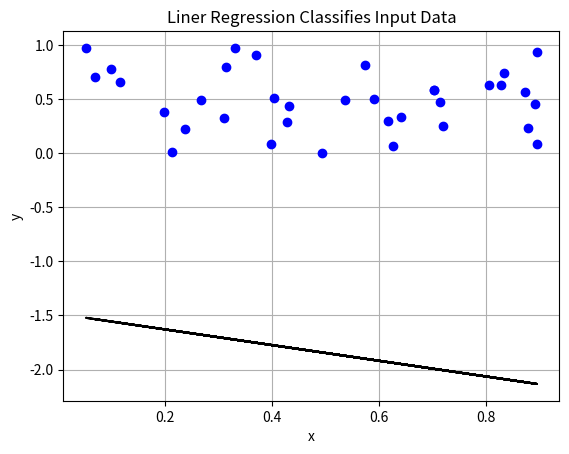

Generate this figure with matplotlib:
import numpy as np
import matplotlib.pyplot as plt
import math

# Initializing input and splitting it in batches
# =========================================================
# Initializing input and splitting it in batches
# =========================================================
def input(N_batches, N_xy_perBatch):
    a_b_c_initial_value = np.random.rand(1, 3)
    x_y = np.random.rand(N_batches, N_xy_perBatch, 2)
    return a_b_c_initial_value[0], x_y


# Compute derivative
# ========================================================
def delta_abc(a_b_c, x_y):
    [a,b,c] = a_b_c
    [x,y] = x_y
    d_a = x/math.sqrt(a**2+b**2)
    d_b = y/math.sqrt(a**2+b**2)
    d_c = (1/math.sqrt(a**2+b**2))
    df = np.asarray([d_a,d_b,d_c])
    return df

# adjust (a,b,c) based on h and df
# ========================================================
def update_coef_p(a_b_c, d_abc):
    a_updated = a_b_c[0] + d_abc[0]
    b_updated = a_b_c[1] + d_abc[1]
    c_updated = a_b_c[2] + d_abc[2]
    a_b_c_updated = [a_updated, b_updated, c_updated]
    return a_b_c_updated


# Distance before an arbitrary point, (x,y), and an aritrary line, ax+by+c=0
def Distance_point_line(a_b_c, x_y):
    a = a_b_c[0]
    b = a_b_c[1]
    c = a_b_c[2]
    x = x_y[0]
    y = x_y[1]
    d = (a * x + b * y + c) /math.sqrt(a ** 2 + b ** 2)
    return d


# distance between point (x,y) to line, ax+by+c=0
# ========================================================
def normalDistance(a_b_c_initial_value, x_y):
    a_initial_value = a_b_c_initial_value[0]
    b_initial_value = a_b_c_initial_value[1]
    c_initial_value = a_b_c_initial_value[2]
    x = x_y[0]
    y = x_y[1]
    # compute vertical distance between (x,y) and the line(a,b,c)
    a_b_c = np.asarray([a_initial_value, b_initial_value, c_initial_value])
    h = Distance_point_line(a_b_c, x_y)
    return h

# maximum of d (in-batch)
# ============================
def sort_topN(d, N_top):
    # d_sorted_big2small = float(d)[N_top - 1:-1].sort
    d_sorted_big2small = np.sort(d)[::-1][0:N_top]
    d_mean = np.mean(d_sorted_big2small)
    return d_sorted_big2small, d_mean

# Serial Max Processing inside Each Batch
# ========================================================
def maximum_perBatch(a_b_c, x_y, N_xy_perBatch, N_top):
    a_b_c_is = np.empty((N_xy_perBatch, 3))
    df = np.empty((N_xy_perBatch,1))
    d = np.empty((N_xy_perBatch, 1))
    h = []
    for i in range(N_xy_perBatch):
        # compute derivative
        df = delta_abc(a_b_c, x_y[i])
        # based input(x,y) to update (a,b,c)
        a_b_c_is[i] = update_coef_p(a_b_c, df)
        # compute the normal distance
        d[i] = normalDistance(a_b_c, x_y[i])
        h.append(float(d[i]))
        # update a,b,c
        a_b_c = a_b_c_is[i]
    d = h
    #  the index of maximum d of the batch
    d_max_index = np.argmax(np.asarray(d))
    # pick up the N_top maximum elements in the two arrays
    d_sortedTopN_big2small, d_mean = sort_topN(d, N_top)
    return a_b_c_is, d, d_max_index, d_sortedTopN_big2small, d_mean

# Parallel processing cross all batches
# ========================================================
def maximum_crossBatches(a_b_c, x_y, N_batches, N_xy_perBatch, N_top):
    a_b_c_is = np.zeros((N_batches, N_xy_perBatch, 3))
    d = np.zeros((N_batches, N_xy_perBatch))
    d_sortedTopN_big2small = np.zeros((N_batches, N_top))
    d_mean = np.zeros((N_batches, 1))
    d_mean_list = [] # list
    d_max_index = np.zeros((N_batches,1))
    d_max_index_list = []
    for ii in range(N_batches):
        a_b_c_is[ii], d[ii], d_max_index[ii], d_sortedTopN_big2small[ii], d_mean[ii] = maximum_perBatch(a_b_c, x_y[ii], N_xy_perBatch, N_top)
        d_mean_list.append(float(d_mean[ii]))
        d_max_index_list.append(int(d_max_index[ii]))
        # index of minimum value in d
    d_min_index = np.argmax(np.asarray(d_mean_list))
    # minimum value of d
    d_min = min(np.asarray(d_mean))
    # based d_min_index to reach the final a,b,c
    a_b_c_final = a_b_c_is[d_min_index, np.asarray(d_max_index_list)[d_min_index]]
    # get the point (x,y)
    x_y_final = x_y[d_min_index, np.asarray(d_max_index_list)[d_min_index]]
    # print('a_b_c_is=', a_b_c_is)
    # print('d_min_index=', d_min_index)
    # print('d_max_index=', np.asarray(d_max_index_list)[d_min_index])
    print('Per Cross Batches: ')
    print('------------------------')
    print("a_b_c_final=", a_b_c_final)
    return a_b_c_is, a_b_c_final, x_y_final, d, d_sortedTopN_big2small, d_mean

# get y from ax+by+c=0
def get_y_from_a_b_c(x, a_b_c_final):
    # [a, b, c] = a_b_c_final
    a = a_b_c_final[0]
    b = a_b_c_final[1]
    c = a_b_c_final[2]
    # y = -ax/b -c/b
    y_regression_line = -a*x/b - c/b
    return y_regression_line

# Plot
# ========================================================
def plot_data(x_y, a_b_c_final):
    # [x, y] = x_y.reshape(N_batches*N_xy_perBatch,2)
    x = x_y.reshape(N_batches * N_xy_perBatch, 2)[:,0]
    y = x_y.reshape(N_batches * N_xy_perBatch, 2)[:,1]
    # [a, b, c] = a_b_c_final
    a = a_b_c_final[0]
    b = a_b_c_final[1]
    c = a_b_c_final[2]
    # get y on the regression line
    y_regression_line = get_y_from_a_b_c(x, a_b_c_final)
    # plot
    plt.figure()
    plt.plot(x, y, 'bo', x, y_regression_line, 'k')
    plt.yscale('linear')
    plt.xlabel('x')
    plt.ylabel('y')
    plt.title('Liner Regression Classifies Input Data')
    plt.grid(True)
    # plt.legend(loc='lower right')
    plt.show()

def updateLine(a_b_c, x_y):
    for i in range(len(x_y)):
        # find derivatives
        df_final = delta_abc(a_b_c, x_y[i])
        # update a, b, c
        a_b_c_new = update_coef_p(a_b_c_final, df_final)
        a_b_c = a_b_c_new
    return a_b_c


# Processing:
# ===============================================
# Initializing
N_batches = 7
N_xy_perBatch = 5
N_top = 3
a_b_c_is = np.empty((N_batches, N_xy_perBatch,3))
d = np.zeros((N_batches, N_xy_perBatch))
d_sortedTopN = np.zeros((N_batches, N_top))
d_mean = np.zeros((N_batches, 1))
batch_d_mean = np.zeros((N_batches, 1))
a_b_c_final = np.zeros((1,3))
x_y_final = np.zeros((1,2))

# Input
a_b_c, x_y = input(N_batches, N_xy_perBatch)


N_epoch = 7
N_iter = 49
df_final = np.zeros((N_epoch, N_iter,3))
a_b_c_updated_final = np.zeros((N_epoch, N_iter, 3))

for k in range(N_epoch):
    print("Per Epoch:")
    print('============================================')
    for i in range(N_iter):
        # the final line: linear regression
        a_b_c_is, a_b_c_final, x_y_final, d, d_sortedTopN, d_mean= maximum_crossBatches(a_b_c, x_y, N_batches, N_xy_perBatch, N_top)

        # use a_b_c_final as a good choice of initial (a,b,c) to start update (a,b,c)
        x_y_ = x_y.reshape(N_batches*N_xy_perBatch,2)
        a_b_c_final = updateLine(a_b_c, x_y_)
        a_b_c = a_b_c_final
# plot the final a, b, c
plot_data(x_y, a_b_c_final)













